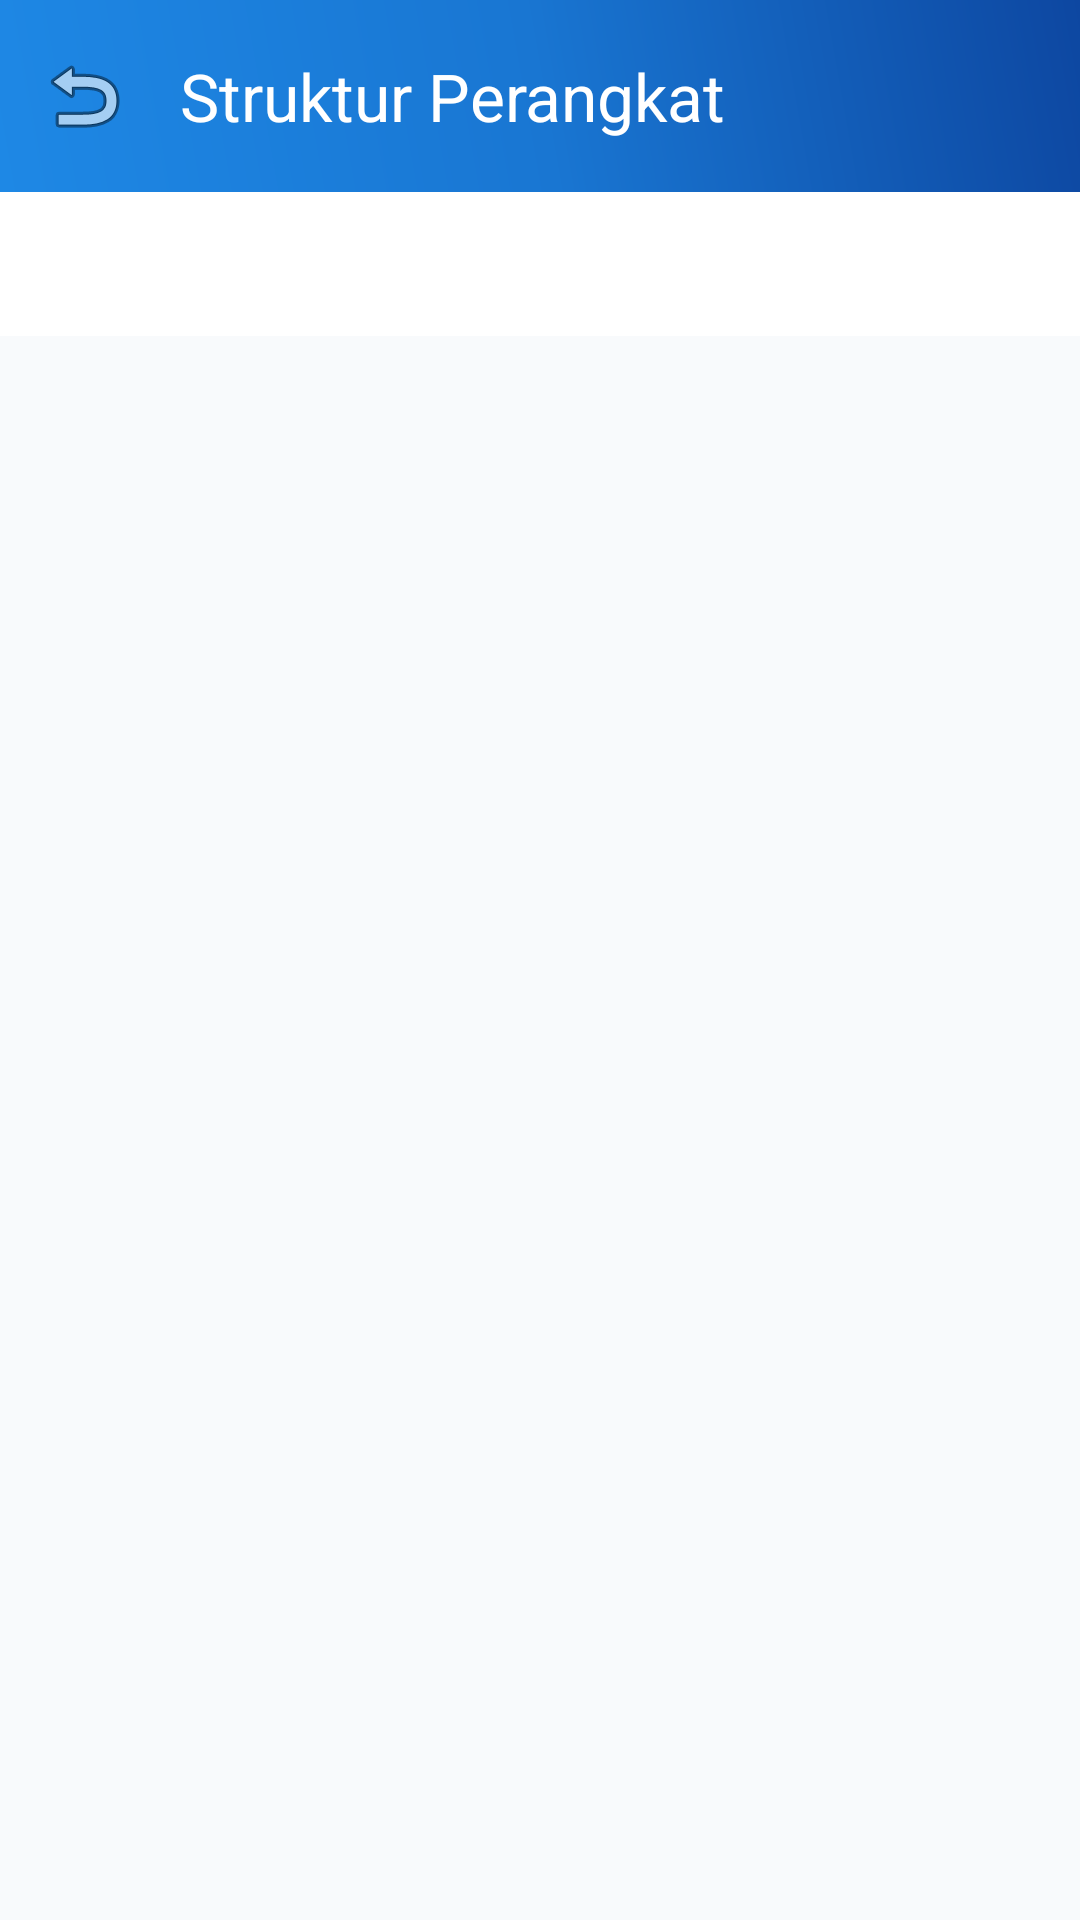

The Android layout XML behind this screen, and the referenced resources:
<!-- AndroidManifest.xml: application theme Theme.Alyahcat -->
<!-- res/layout/activity_tenth.xml -->
<?xml version="1.0" encoding="utf-8"?>
<androidx.constraintlayout.widget.ConstraintLayout xmlns:android="http://schemas.android.com/apk/res/android"
    xmlns:app="http://schemas.android.com/apk/res-auto"
    xmlns:tools="http://schemas.android.com/tools"
    android:id="@+id/main"
    android:layout_width="match_parent"
    android:layout_height="match_parent"
    android:background="#F8FAFC"
    tools:context=".Home.pertemuan_10.TenthActivity">

    <androidx.appcompat.widget.Toolbar
        android:id="@+id/toolbar"
        android:layout_width="match_parent"
        android:layout_height="?attr/actionBarSize"
        android:background="@drawable/bg_blue_gradient"
        app:navigationIcon="@android:drawable/ic_menu_revert"
        app:title="Struktur Perangkat"
        app:titleTextColor="@android:color/white"
        app:layout_constraintTop_toTopOf="parent"
        app:layout_constraintStart_toStartOf="parent"
        app:layout_constraintEnd_toEndOf="parent" />

    <com.google.android.material.tabs.TabLayout
        android:id="@+id/tab_layout"
        android:layout_width="0dp"
        android:layout_height="wrap_content"
        android:background="@android:color/white"
        app:tabSelectedTextColor="#0084FF"
        app:tabTextColor="#64748B"
        app:tabIndicatorColor="#0084FF"
        app:tabIndicatorHeight="3dp"
        app:tabIndicatorFullWidth="false"
        app:tabGravity="fill"
        app:tabMode="fixed"
        app:layout_constraintStart_toStartOf="parent"
        app:layout_constraintEnd_toEndOf="parent"
        app:layout_constraintTop_toBottomOf="@+id/toolbar" />

    <androidx.viewpager2.widget.ViewPager2
        android:id="@+id/view_pager"
        android:layout_width="0dp"
        android:layout_height="0dp"
        app:layout_constraintTop_toBottomOf="@id/tab_layout"
        app:layout_constraintBottom_toBottomOf="parent"
        app:layout_constraintStart_toStartOf="parent"
        app:layout_constraintEnd_toEndOf="parent" />

</androidx.constraintlayout.widget.ConstraintLayout>
<!-- resources referenced by this layout -->
<resources>
  <!-- drawable bg_blue_gradient (drawable) -->
  <?xml version="1.0" encoding="utf-8"?>
  <shape xmlns:android="http://schemas.android.com/apk/res/android">
      <gradient
          android:startColor="#1E88E5"
          android:centerColor="#1976D2"
          android:endColor="#0D47A1"
          android:angle="45" />
  </shape>
  <style name="Theme.Alyahcat" parent="Base.Theme.Alyahcat" />
  <style name="Base.Theme.Alyahcat" parent="Theme.Material3.DayNight.NoActionBar">
          
          <item name="colorPrimary">#6750A4</item>
          <item name="colorOnPrimary">#FFFFFF</item>
          <item name="colorPrimaryContainer">#EADDFF</item>
          <item name="colorOnPrimaryContainer">#21005D</item>
          <item name="android:windowBackground">#F8FAFC</item>
          <item name="android:statusBarColor">?attr/colorPrimary</item>
      </style>
</resources>
